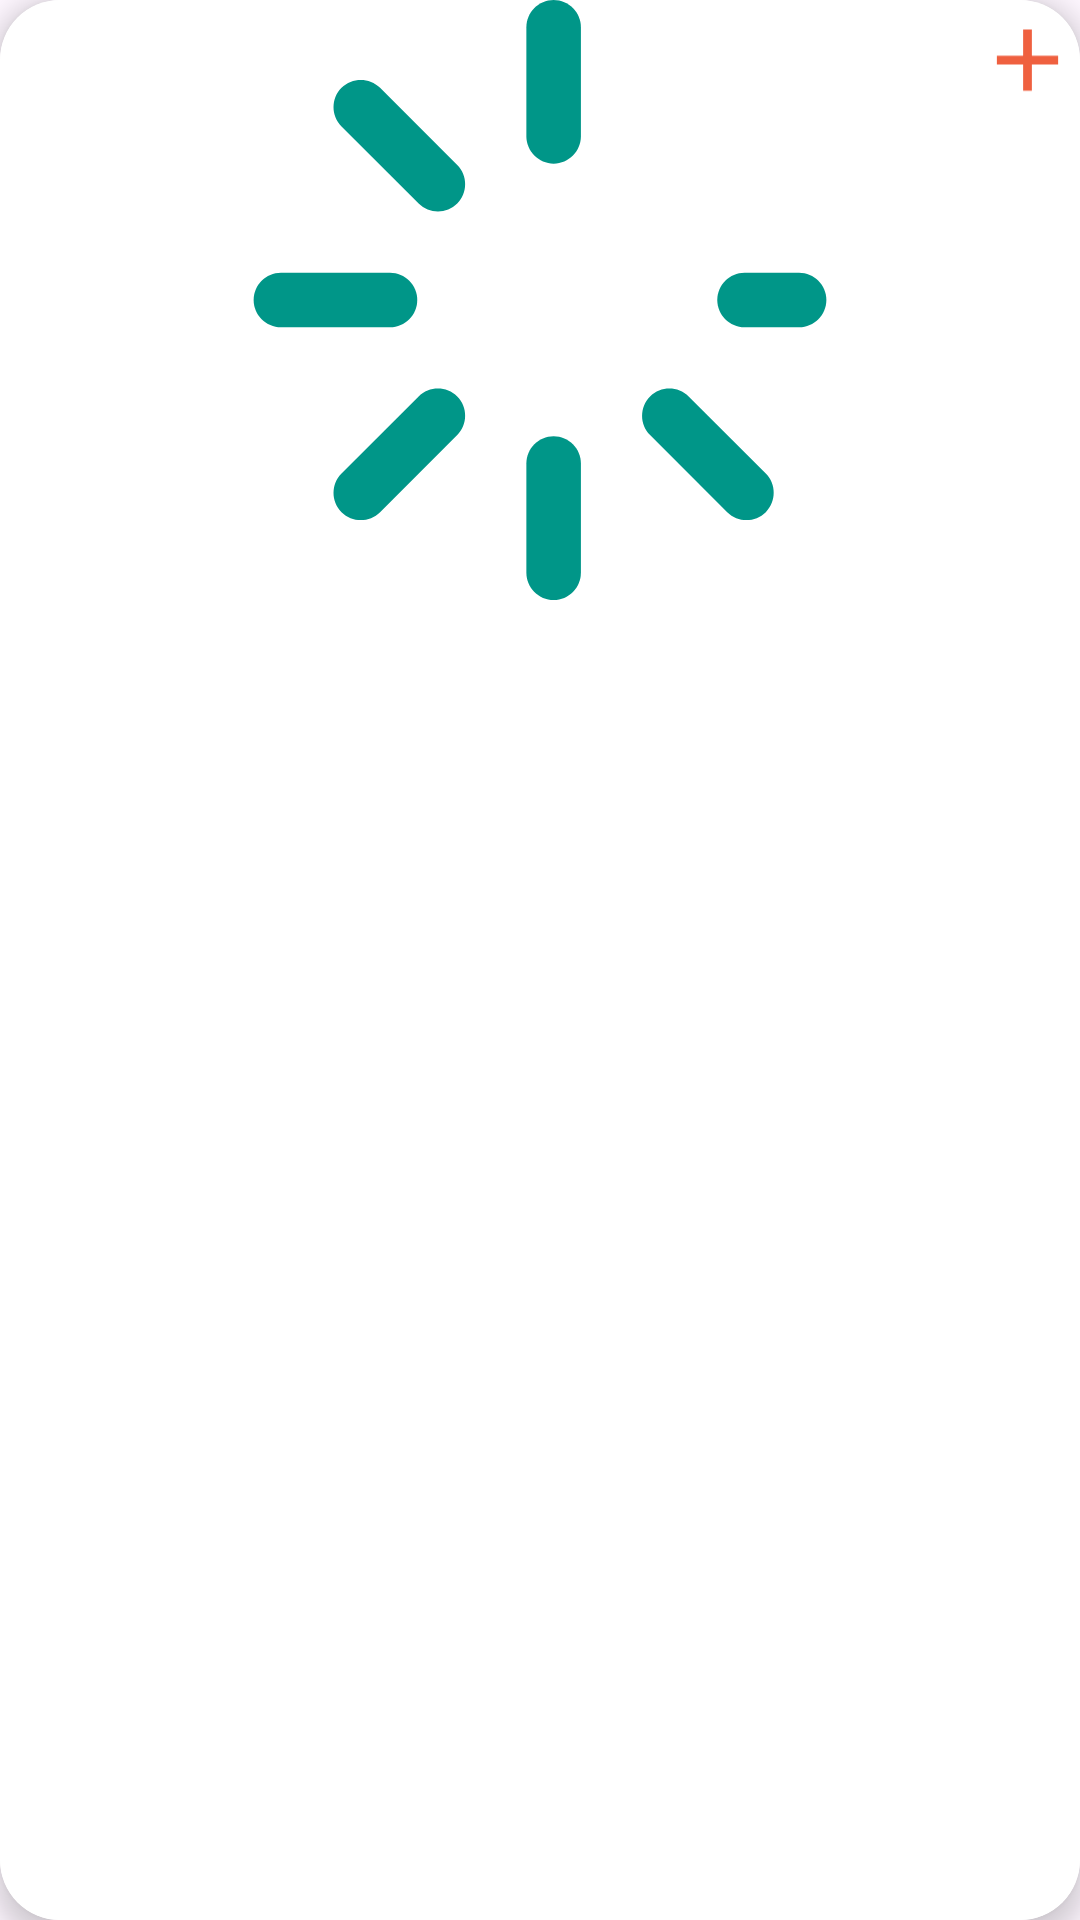

Produce the Android XML layout that renders to this screen, including the resource entries it uses.
<!-- AndroidManifest.xml: application theme Base.Theme.FoodPlanner -->
<!-- res/layout/plan_item.xml -->
<androidx.cardview.widget.CardView xmlns:android="http://schemas.android.com/apk/res/android"
    xmlns:app="http://schemas.android.com/apk/res-auto"
    xmlns:tools="http://schemas.android.com/tools"
    layout_height=""
    layout_width=""
    android:id="@+id/planCard"
    android:layout_width="170dp"
    android:layout_height="250dp"
    android:layout_margin="15dp"
    android:clipToPadding="true"
    app:cardCornerRadius="20dp"
    app:cardElevation="5dp">

    <androidx.constraintlayout.widget.ConstraintLayout
        android:layout_width="match_parent"
        android:layout_height="match_parent"
        android:background="@color/white">

        <ImageView
            android:id="@+id/planImage"
            android:layout_width="0dp"
            android:layout_height="200dp"
            android:scaleType="fitCenter"
            app:layout_constraintEnd_toEndOf="parent"
            app:layout_constraintHorizontal_bias="0.0"
            app:layout_constraintStart_toStartOf="parent"
            app:layout_constraintTop_toTopOf="parent"
            app:srcCompat="@drawable/loading" />

        <TextView
            android:id="@+id/planName"
            android:layout_width="0dp"
            android:layout_height="wrap_content"
            android:layout_marginHorizontal="15dp"
            android:layout_marginVertical="15dp"
            android:layout_marginStart="10dp"
            android:layout_marginEnd="10dp"
            android:textAlignment="center"
            android:textColor="@color/black"
            android:textSize="16sp"
            android:textStyle="bold"
            app:layout_constraintBottom_toBottomOf="parent"
            app:layout_constraintEnd_toEndOf="parent"
            app:layout_constraintStart_toStartOf="parent"
            app:layout_constraintTop_toBottomOf="@+id/planImage"
            app:layout_constraintVertical_bias="0.722" />

        <ImageView
            android:id="@+id/addPlan"
            android:layout_width="35dp"
            android:layout_height="40dp"
            app:layout_constraintEnd_toEndOf="parent"
            app:layout_constraintTop_toTopOf="parent"
            app:srcCompat="@drawable/baseline_add" />
    </androidx.constraintlayout.widget.ConstraintLayout>
</androidx.cardview.widget.CardView>
<!-- resources referenced by this layout -->
<resources>
  <color name="black">#FF000000</color>
  <color name="white">#FFFFFFFF</color>
  <!-- drawable baseline_add (drawable) -->
  <vector android:height="24dp" android:tint="#EF603F"
      android:viewportHeight="24" android:viewportWidth="24"
      android:width="24dp" xmlns:android="http://schemas.android.com/apk/res/android">
      <path android:fillColor="@android:color/white" android:pathData="M19,13h-6v6h-2v-6H5v-2h6V5h2v6h6v2z"/>
  </vector>
  <!-- drawable loading (drawable) -->
  <vector xmlns:android="http://schemas.android.com/apk/res/android"
      android:width="800dp"
      android:height="800dp"
      android:viewportWidth="330"
      android:viewportHeight="330">
    <path
        android:pathData="M97.5,165c0,-8.28 -6.72,-15 -15,-15h-60c-8.28,0 -15,6.72 -15,15s6.72,15 15,15h60C90.78,180 97.5,173.28 97.5,165z"
        android:fillColor="@color/mainColor"/>
    <path
        android:pathData="M307.5,150h-30c-8.28,0 -15,6.72 -15,15s6.72,15 15,15h30c8.28,0 15,-6.72 15,-15S315.78,150 307.5,150z"
        android:fillColor="@color/mainColor"/>
    <path
        android:pathData="M172.5,90c8.28,0 15,-6.72 15,-15V15c0,-8.28 -6.72,-15 -15,-15s-15,6.72 -15,15v60C157.5,83.28 164.22,90 172.5,90z"
        android:fillColor="@color/mainColor"/>
    <path
        android:pathData="M172.5,240c-8.28,0 -15,6.72 -15,15v60c0,8.28 6.72,15 15,15c8.28,0 15,-6.72 15,-15v-60C187.5,246.72 180.79,240 172.5,240z"
        android:fillColor="@color/mainColor"/>
    <path
        android:pathData="M77.04,48.33c-5.86,-5.86 -15.35,-5.86 -21.21,0c-5.86,5.86 -5.86,15.35 0,21.21l42.43,42.43c2.93,2.93 6.77,4.39 10.61,4.39c3.84,0 7.68,-1.47 10.61,-4.39c5.86,-5.86 5.86,-15.35 0,-21.21L77.04,48.33z"
        android:fillColor="@color/mainColor"/>
    <path
        android:pathData="M246.75,218.03c-5.86,-5.86 -15.35,-5.86 -21.21,0c-5.86,5.86 -5.86,15.35 0,21.21l42.43,42.43c2.93,2.93 6.77,4.39 10.61,4.39c3.84,0 7.68,-1.47 10.61,-4.39c5.86,-5.86 5.86,-15.35 0,-21.21L246.75,218.03z"
        android:fillColor="@color/mainColor"/>
    <path
        android:pathData="M98.25,218.03L55.83,260.46c-5.86,5.86 -5.86,15.35 0,21.21c2.93,2.93 6.77,4.39 10.61,4.39c3.84,0 7.68,-1.46 10.61,-4.39l42.43,-42.43c5.86,-5.86 5.86,-15.35 0,-21.21C113.61,212.18 104.11,212.18 98.25,218.03z"
        android:fillColor="@color/mainColor"/>
  </vector>
  <style name="Base.Theme.FoodPlanner" parent="Theme.Material3.DayNight.NoActionBar">
          
          <item name="colorPrimary">@color/mainColor</item>
      </style>
  <color name="mainColor">#009688</color>
</resources>
